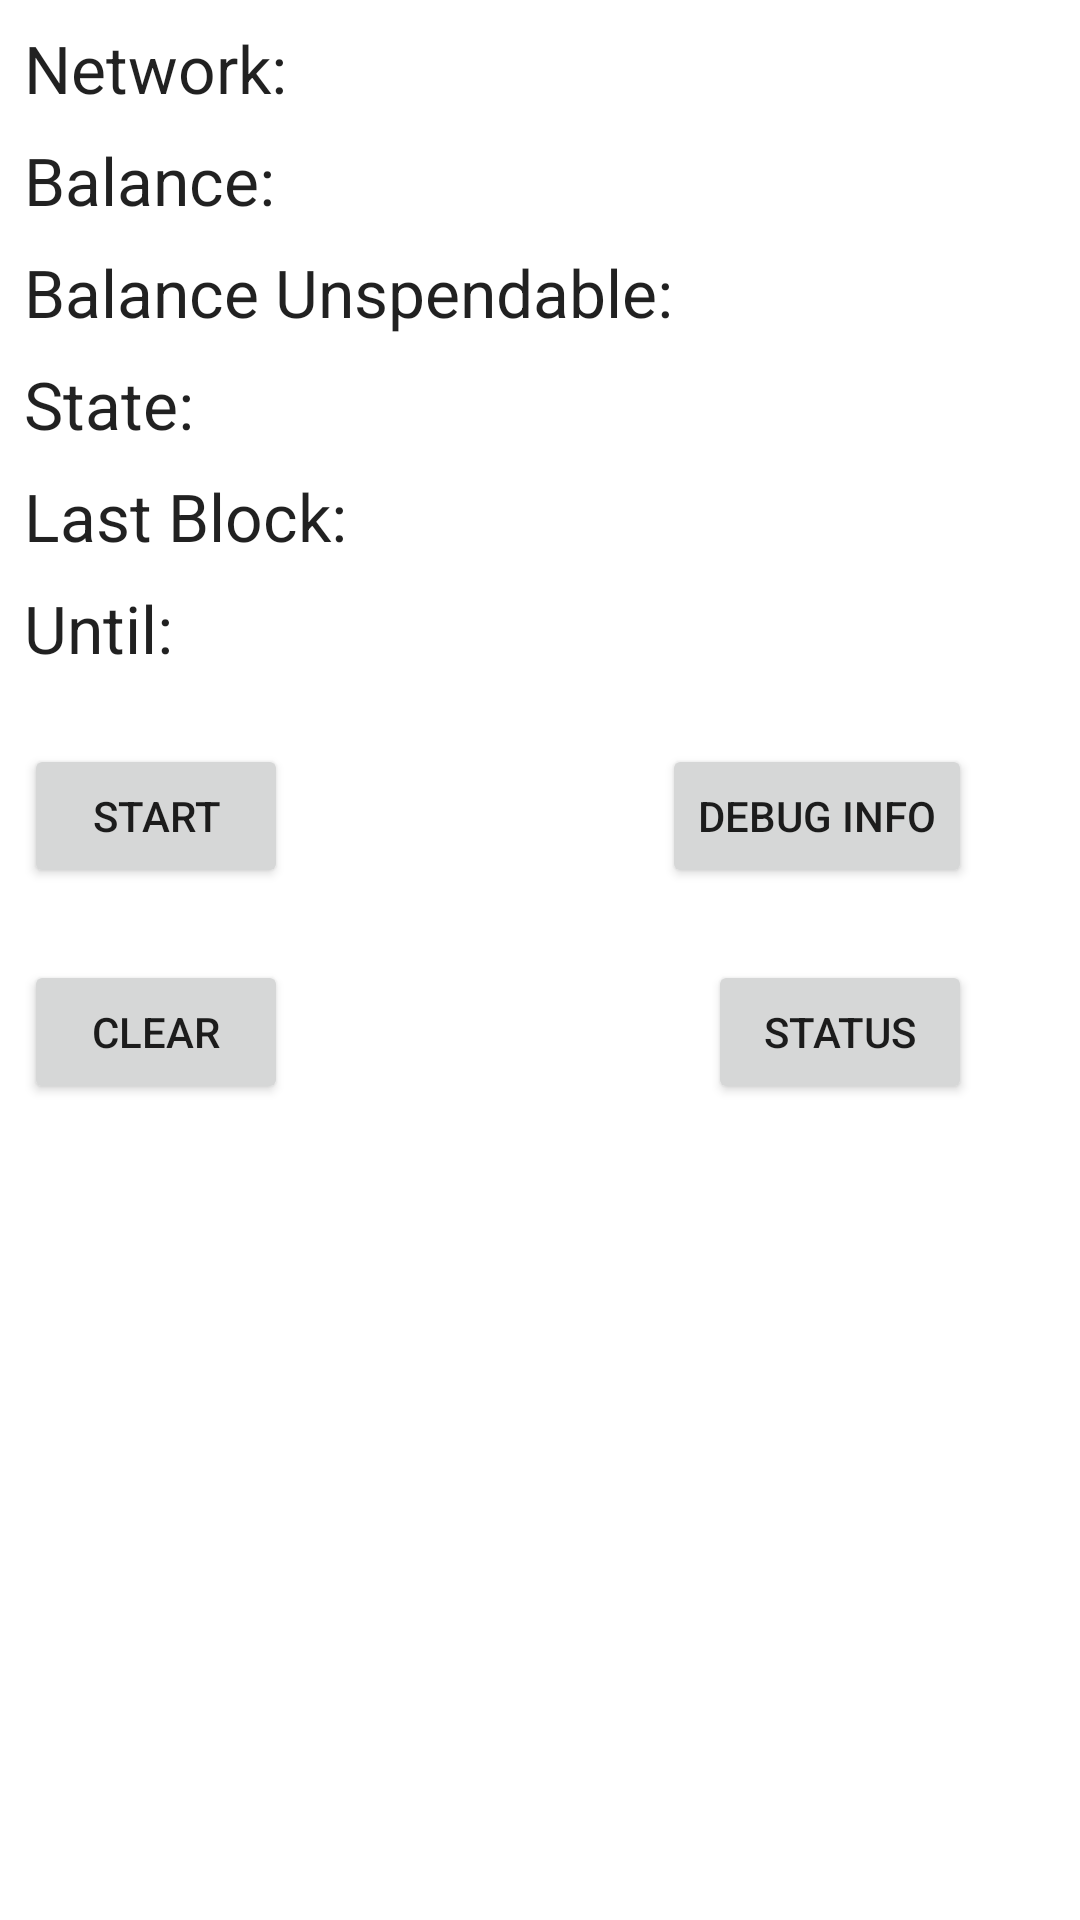

Write the Android layout XML for this screen, with the resource values it uses.
<!-- AndroidManifest.xml: application theme AppTheme -->
<!-- res/layout/fragment_balance.xml -->
<?xml version="1.0" encoding="utf-8"?>
<androidx.constraintlayout.widget.ConstraintLayout xmlns:android="http://schemas.android.com/apk/res/android"
    xmlns:app="http://schemas.android.com/apk/res-auto"
    xmlns:tools="http://schemas.android.com/tools"
    android:layout_width="match_parent"
    android:layout_height="match_parent"
    android:padding="8dp">

    <TextView
        android:id="@+id/networkTitle"
        android:layout_width="wrap_content"
        android:layout_height="wrap_content"
        android:text="Network:"
        android:textAppearance="@style/TextAppearance.AppCompat.Large"
        app:layout_constraintStart_toStartOf="parent"
        app:layout_constraintTop_toTopOf="parent" />

    <TextView
        android:id="@+id/networkName"
        android:layout_width="wrap_content"
        android:layout_height="wrap_content"
        android:layout_marginStart="16dp"
        android:textAppearance="@style/TextAppearance.AppCompat.Large"
        app:layout_constraintStart_toEndOf="@+id/networkTitle"
        app:layout_constraintTop_toTopOf="parent"
        tools:text="Testnet" />

    <TextView
        android:id="@+id/balanceTitle"
        android:layout_width="wrap_content"
        android:layout_height="wrap_content"
        android:layout_marginTop="8dp"
        android:text="Balance:"
        android:textAppearance="@style/TextAppearance.AppCompat.Large"
        app:layout_constraintStart_toStartOf="parent"
        app:layout_constraintTop_toBottomOf="@+id/networkTitle" />

    <TextView
        android:id="@+id/balanceValue"
        android:layout_width="wrap_content"
        android:layout_height="wrap_content"
        android:layout_marginStart="16dp"
        android:textAppearance="@style/TextAppearance.AppCompat.Large"
        app:layout_constraintStart_toEndOf="@+id/balanceTitle"
        app:layout_constraintTop_toTopOf="@+id/balanceTitle"
        tools:text="100.0" />

    <TextView
        android:id="@+id/balanceUnspendableTitle"
        android:layout_width="wrap_content"
        android:layout_height="wrap_content"
        android:layout_marginTop="8dp"
        android:text="Balance Unspendable:"
        android:textAppearance="@style/TextAppearance.AppCompat.Large"
        app:layout_constraintStart_toStartOf="parent"
        app:layout_constraintTop_toBottomOf="@+id/balanceTitle"
        />

    <TextView
        android:id="@+id/balanceUnspendableValue"
        android:layout_width="wrap_content"
        android:layout_height="wrap_content"
        android:layout_marginStart="16dp"
        android:textAppearance="@style/TextAppearance.AppCompat.Large"
        app:layout_constraintStart_toEndOf="@+id/balanceUnspendableTitle"
        app:layout_constraintTop_toTopOf="@+id/balanceUnspendableTitle"
        tools:text="100.0"
        />

    <TextView
        android:id="@+id/stateTitle"
        android:layout_width="wrap_content"
        android:layout_height="wrap_content"
        android:layout_marginTop="8dp"
        android:text="State:"
        android:textAppearance="@style/TextAppearance.AppCompat.Large"
        app:layout_constraintStart_toStartOf="parent"
        app:layout_constraintTop_toBottomOf="@+id/balanceUnspendableTitle" />

    <TextView
        android:id="@+id/stateValue"
        android:layout_width="wrap_content"
        android:layout_height="wrap_content"
        android:layout_marginStart="16dp"
        android:textAppearance="@style/TextAppearance.AppCompat.Large"
        app:layout_constraintStart_toEndOf="@+id/stateTitle"
        app:layout_constraintTop_toTopOf="@+id/stateTitle"
        tools:text="syncing" />

    <TextView
        android:id="@+id/lastBlockTitle"
        android:layout_width="wrap_content"
        android:layout_height="wrap_content"
        android:layout_marginTop="8dp"
        android:text="Last Block:"
        android:textAppearance="@style/TextAppearance.AppCompat.Large"
        app:layout_constraintStart_toStartOf="parent"
        app:layout_constraintTop_toBottomOf="@+id/stateTitle" />

    <TextView
        android:id="@+id/lastBlockValue"
        android:layout_width="wrap_content"
        android:layout_height="wrap_content"
        android:layout_marginStart="16dp"
        android:textAppearance="@style/TextAppearance.AppCompat.Large"
        app:layout_constraintStart_toEndOf="@+id/lastBlockTitle"
        app:layout_constraintTop_toTopOf="@+id/lastBlockTitle"
        tools:text="123000" />

    <TextView
        android:id="@+id/lastBlockDateTitle"
        android:layout_width="wrap_content"
        android:layout_height="wrap_content"
        android:layout_marginTop="8dp"
        android:text="Until:"
        android:textAppearance="@style/TextAppearance.AppCompat.Large"
        app:layout_constraintStart_toStartOf="parent"
        app:layout_constraintTop_toBottomOf="@+id/lastBlockTitle" />

    <TextView
        android:id="@+id/lastBlockDateValue"
        android:layout_width="wrap_content"
        android:layout_height="wrap_content"
        android:layout_marginStart="16dp"
        android:textAppearance="@style/TextAppearance.AppCompat.Large"
        app:layout_constraintStart_toEndOf="@+id/lastBlockDateTitle"
        app:layout_constraintTop_toTopOf="@+id/lastBlockDateTitle"
        tools:text="2019-01-01 12:12:12" />

    <Button
        android:id="@+id/buttonStart"
        android:layout_width="wrap_content"
        android:layout_height="wrap_content"
        android:layout_marginTop="24dp"
        android:text="Start"
        app:layout_constraintStart_toStartOf="parent"
        app:layout_constraintTop_toBottomOf="@+id/lastBlockDateTitle" />

    <Button
        android:id="@+id/buttonDebug"
        android:layout_width="wrap_content"
        android:layout_height="wrap_content"
        android:layout_marginTop="24dp"
        android:layout_marginEnd="28dp"
        android:text="Debug info"
        app:layout_constraintEnd_toEndOf="parent"
        app:layout_constraintTop_toBottomOf="@+id/lastBlockDateTitle" />

    <Button
        android:id="@+id/buttonClear"
        android:layout_width="wrap_content"
        android:layout_height="wrap_content"
        android:layout_marginTop="24dp"
        android:text="Clear"
        app:layout_constraintStart_toStartOf="parent"
        app:layout_constraintTop_toBottomOf="@+id/buttonStart" />

    <Button
        android:id="@+id/buttonStatus"
        android:layout_width="wrap_content"
        android:layout_height="wrap_content"
        android:layout_marginTop="24dp"
        android:text="Status"
        app:layout_constraintEnd_toEndOf="@+id/buttonDebug"
        app:layout_constraintTop_toBottomOf="@+id/buttonDebug" />

</androidx.constraintlayout.widget.ConstraintLayout>
<!-- resources referenced by this layout -->
<resources>
  <style name="AppTheme" parent="Theme.MaterialComponents.Light.DarkActionBar">
      </style>
</resources>
